Run: headless pygame with SDL's dummy video driver; simulated clock (each Clock.tick advances the game by its frame time, no real sleeping); random seed 0; keys injected as events and as key.get_pressed() state; no mouse input.
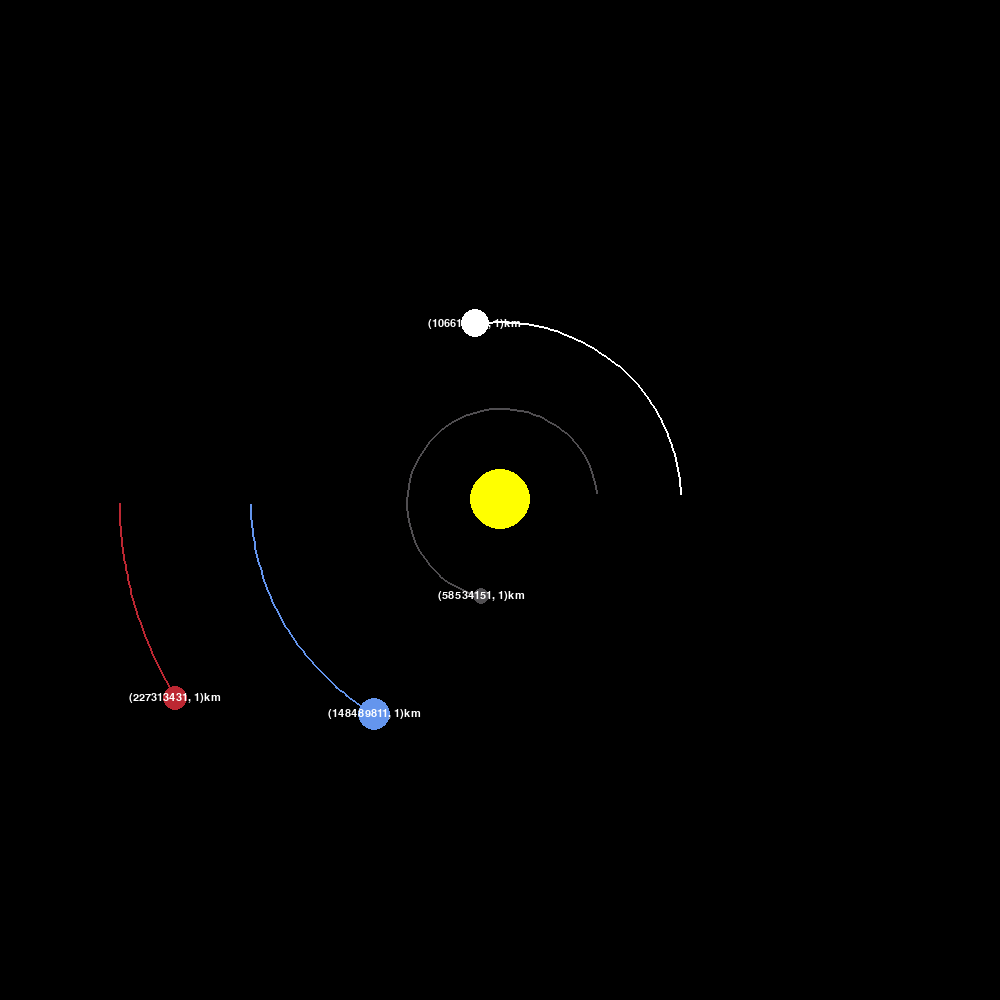
Frame 1 of 4 · flips 1–60 · no input
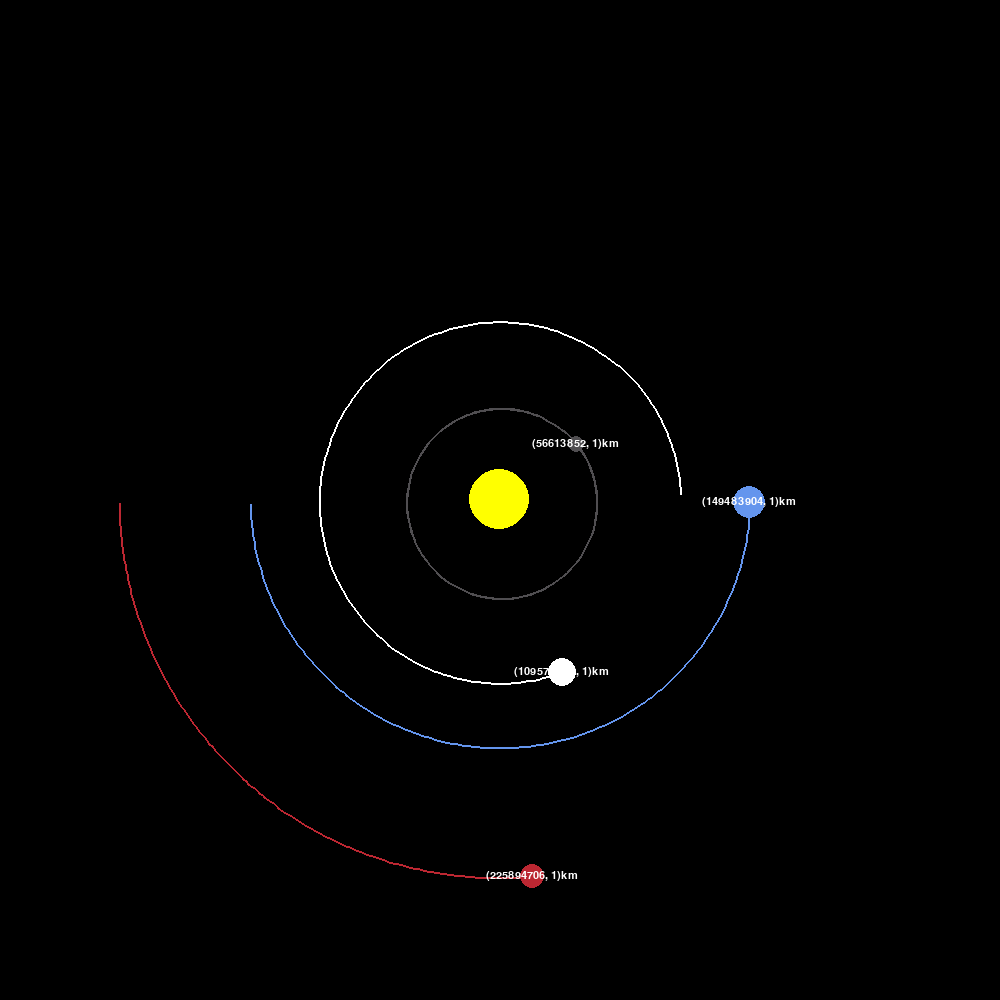
Frame 2 of 4 · flips 61–180 · tapped SPACE, RETURN · held RIGHT (→), D
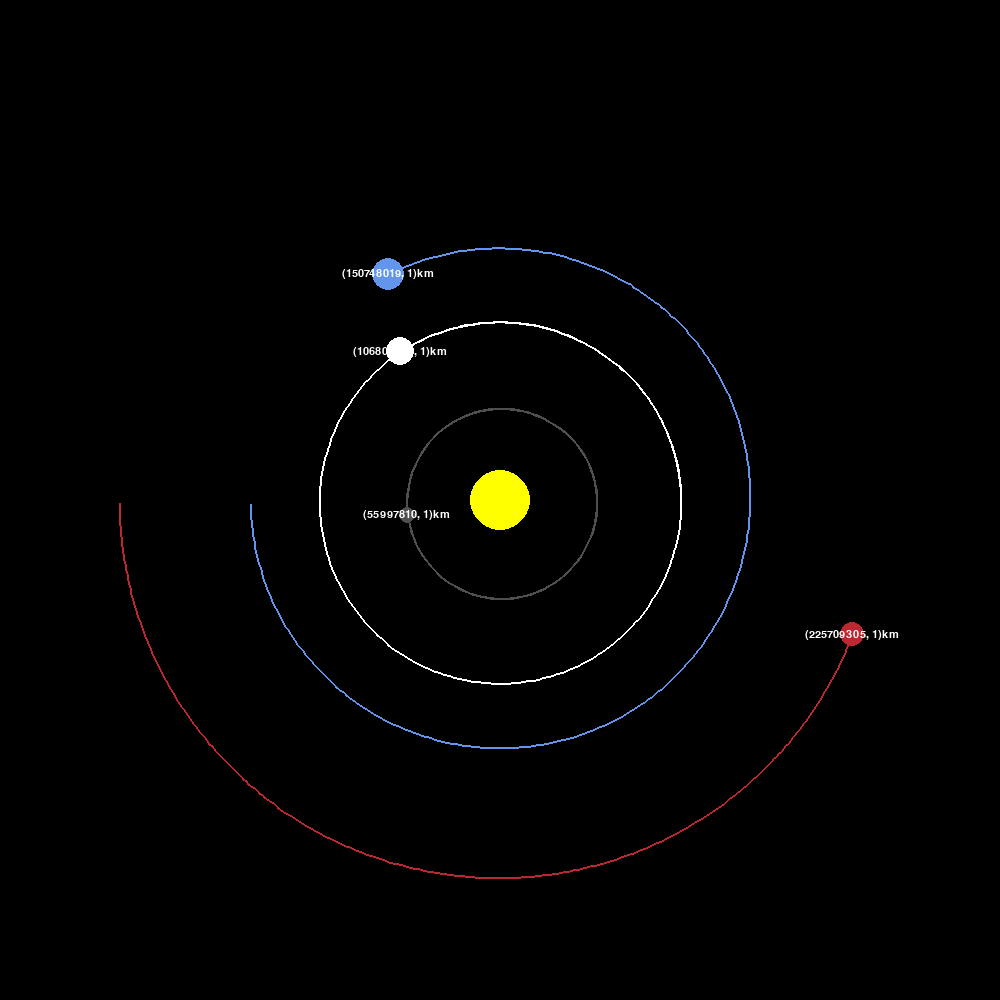
Frame 3 of 4 · flips 181–300 · held DOWN (↓), S
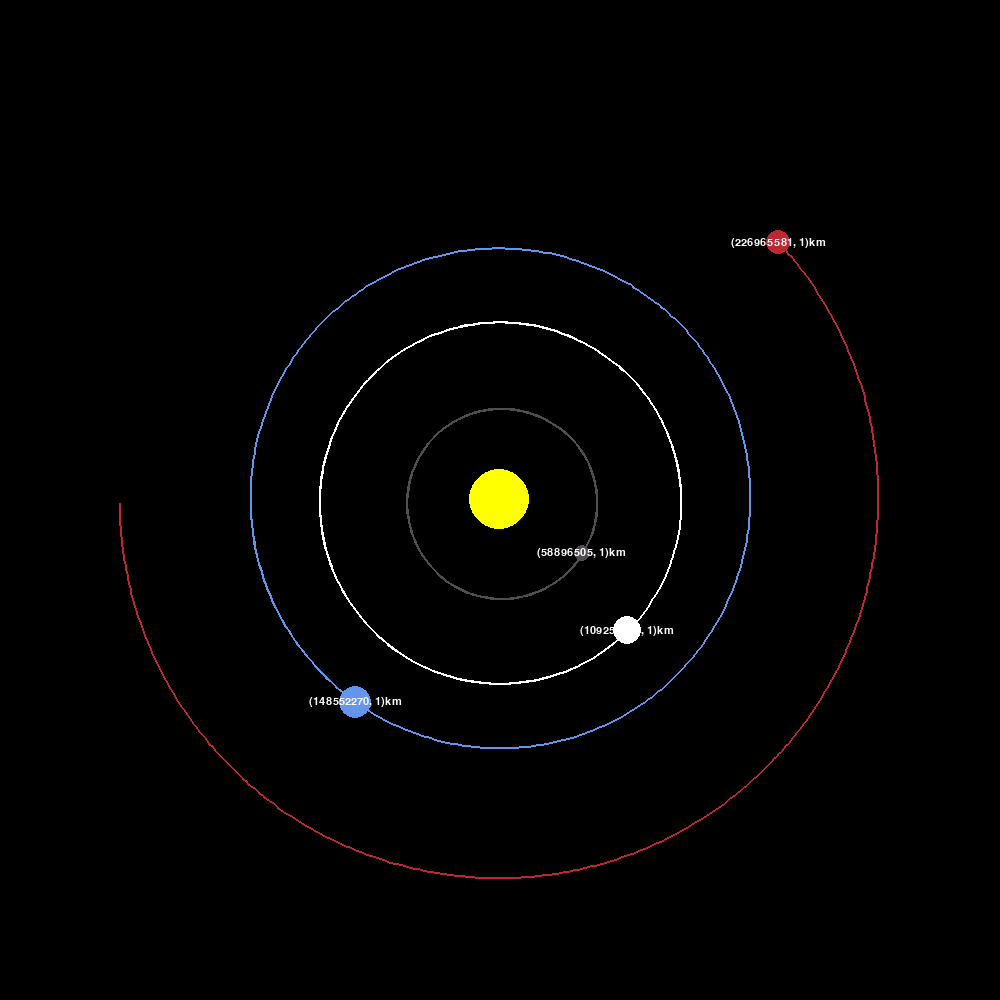
Frame 4 of 4 · flips 301–420 · held LEFT (←), A, UP (↑), W

The pygame program that drew these frames:

import pygame
import math
pygame.init()

WIDTH, HEIGHT = 1000,1000
WIN = pygame.display.set_mode((WIDTH, HEIGHT)) #creates a sort of canvas
pygame.display.set_caption("Solar System Sim") #this is like the title of the app, similar to HTMLs title

WHITE = (255, 255, 255)
YELLOW = (255, 255, 0)
BLUE = (100, 149, 237)
RED = (188, 39, 50)
DARKGREY = (80,78,81)

FONT = pygame.font.SysFont("comicsans", 16)
class Planet:
    AU = 149.6e6 * 1000
    G = 6.67428e-11
    SCALE = 250 / AU # 1AU = 100 pixels
    TIMESTEP = 3600*24 # 1 day
    
    def __init__(self, x, y, radius, color, mass):
        self.x = x
        self.y = y
        self.radius = radius
        self.color = color
        self.mass = mass
        
        self.orbit =[]
        self.sun = False
        self.distanceToSun = 0
        
        self.x_vel = 0
        self.y_vel = 0
    
    def draw(self, win):
        x = self.x * self.SCALE + WIDTH / 2
        y = self.y * self.SCALE + HEIGHT / 2
        if len(self.orbit) > 2:
            updatedPoints = []
            for point in self.orbit:
                x,y = point
                x = x * self.SCALE + WIDTH / 2
                y = y * self.SCALE + HEIGHT / 2
                updatedPoints.append((x,y))
            pygame.draw.lines(win, self.color, False, updatedPoints, 2)
        
        pygame.draw.circle(win, self.color, (x,y), self.radius)
        
        if not self.sun:
            distanceText = FONT.render(f"{round(self.distanceToSun / 1000), 1}km", 1, WHITE)
            win.blit(distanceText, (x - distanceText.get_width() / 2,y - distanceText.get_height() / 2))
        
    
    def attraction(self, other):
        otherX, otherY = other.x, other.y
        distanceX = otherX - self.x
        distanceY = otherY - self.y
        distance = math.sqrt(distanceX ** 2 + distanceY **2)
        if other.sun:
            self.distanceToSun = distance
        force = self.G * self.mass * other.mass / distance **2
        theta = math.atan2(distanceY, distanceX)
        forceX = math.cos(theta) * force
        forceY = math.sin(theta) * force
        return forceX, forceY
    
    def updatePosition(self, planets):
        totalFX = totalFY = 0
        for planet in planets:
            if self == planet:
                continue
            
            fx, fy = self.attraction(planet)
            totalFX += fx
            totalFY += fy
        
        self.x_vel += totalFX / self.mass * self.TIMESTEP
        self.y_vel += totalFY / self.mass * self.TIMESTEP
        
        self.x += self.x_vel * self.TIMESTEP
        self.y += self.y_vel * self.TIMESTEP
        self.orbit.append((self.x, self.y))
        

def main(): #this is basically a inf loop we need to run our code constantly to ensure our window doesnt close instantly after running it.
    run = True
    clock = pygame.time.Clock() #regulates framerate
    sun = Planet(0, 0, 30, YELLOW, 1.98892 * 10 **30)
    sun.sun = True
    earth = Planet(-1 * Planet.AU, 0, 16, BLUE, 5.9742*10**24)
    earth.y_vel = 29.783 * 1000
    mars = Planet(-1.524 * Planet.AU, 0, 12, RED, 6.39 * 10**23)
    mars.y_vel = 24.077 * 1000
    mercury = Planet(.387 * Planet.AU, 0, 8, DARKGREY, .330 * 10**24)
    mercury.y_vel = -47.4 * 1000
    venus = Planet(.723 * Planet.AU, 0, 14, WHITE, 4.8685 * 10**24)
    venus.y_vel = -35.02 * 1000
    
    planets = [sun, earth, mars, mercury, venus]
    while run: #inf while loop
        clock.tick(60) #max "fps"
        WIN.fill((0,0,0))
        for event in pygame.event.get(): #for any event that the user does, wheter that be a keystroke or mouse click, check it
            if event.type == pygame.QUIT: #if the user clicks on the x on the window
                run = False #run is set to false to exit the inf while loop
                
        for planet in planets:
            planet.updatePosition(planets)
            planet.draw(WIN)
        
        pygame.display.update()
    pygame.quit() #stops the program
    
main()
